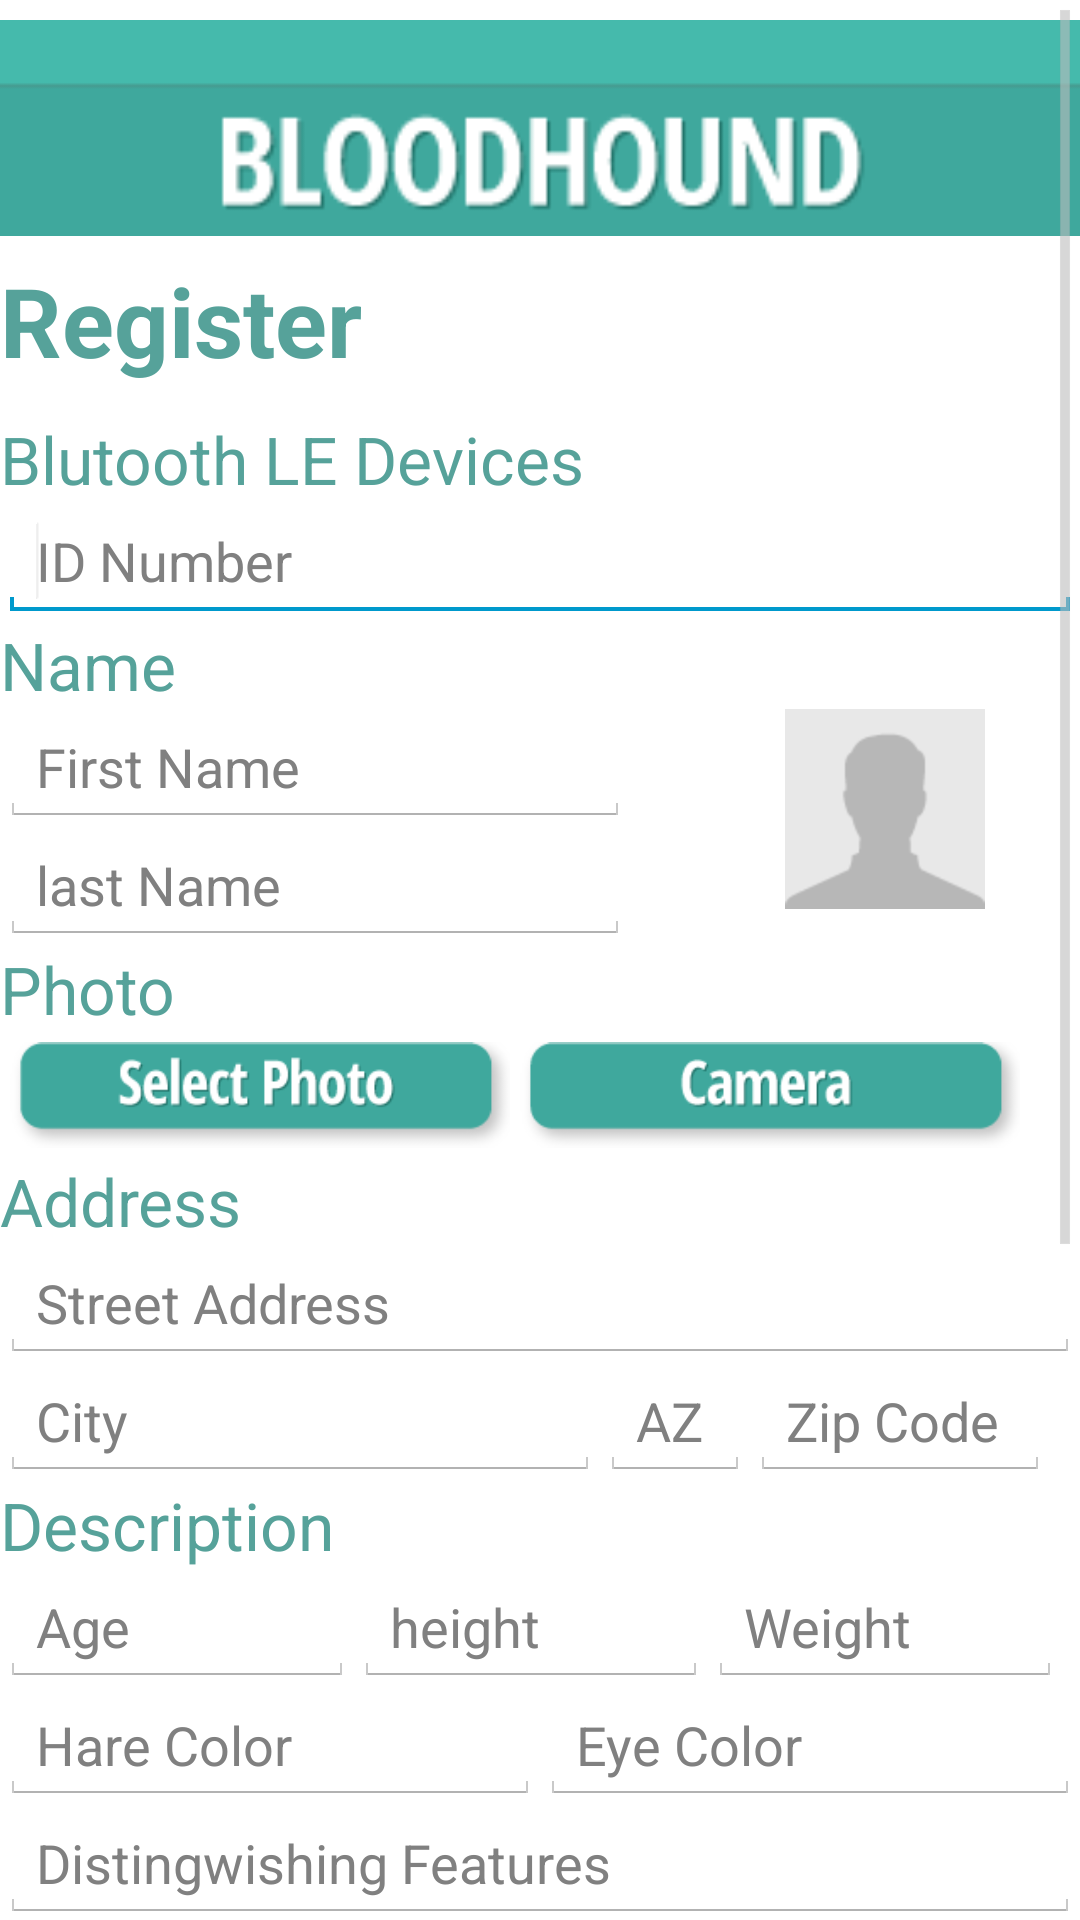

Here is an Android app screen rendered from its layout file. Give the layout XML and the strings, colors and styles it references.
<!-- AndroidManifest.xml: application theme AppTheme -->
<!-- res/layout/registerxml.xml -->
<ScrollView xmlns:android="http://schemas.android.com/apk/res/android"
    android:layout_width="match_parent"
    android:layout_height="match_parent" >

<LinearLayout
    android:layout_width="match_parent"
    android:layout_height="match_parent"
     android:orientation="vertical"
    >
 
    <ImageView
        android:id="@+id/imgView"
        android:layout_width="fill_parent"
        android:layout_height="wrap_content"
        android:layout_weight="1"></ImageView>
 
        <ImageView
        android:id="@+id/imageView1"
        android:layout_width="wrap_content"
        android:layout_height="wrap_content"
        android:src="@drawable/navbar"/>
        
   <TextView
      android:id="@+id/textView1"
      android:layout_width="match_parent"
      android:layout_height="wrap_content"
      android:layout_alignParentTop="true"
      android:text="Register"
      android:textAppearance="?android:attr/textAppearanceLarge" 
      android:textColor="#56A29A"
      android:textStyle="bold"
      android:textSize="32sp"/>  
    
 <LinearLayout
    android:layout_width="match_parent"
    android:layout_height="match_parent"
     android:orientation="vertical"
     android:layout_marginTop="10dp"
    >
   
      <TextView
      android:id="@+id/textView1"
      android:layout_width="match_parent"
      android:layout_height="wrap_content"
      android:layout_alignParentTop="true"
    
      android:text="Blutooth LE Devices"
      android:textAppearance="?android:attr/textAppearanceLarge" 
      android:textColor="#56A29A"/>
    
      
    
   <EditText
      android:id="@+id/editTextId"
      android:layout_width="match_parent"
      android:layout_height="wrap_content"
      android:hint="ID Number"
      android:ems="10" >
      <requestFocus />
   </EditText>
   
     <TextView
      android:id="@+id/textView2"
      android:layout_width="wrap_content"
      android:layout_height="wrap_content"
      android:layout_alignParentTop="true"
      android:text="Name"
      android:textAppearance="?android:attr/textAppearanceLarge" 
      android:textColor="#56A29A"/>
    
  
  </LinearLayout>
  <RelativeLayout
    android:layout_width="match_parent"
    android:layout_height="match_parent"
     android:orientation="vertical"
    >
   <LinearLayout
    android:layout_width="wrap_content"
    android:layout_height="wrap_content"
     android:orientation="vertical"
    >
   <EditText
      android:id="@+id/editTextFname"
      android:layout_width="match_parent"
      android:layout_height="wrap_content"
      android:hint="First Name"
      android:ems="10" >
     </EditText>
     
     <EditText
      android:id="@+id/editTextlName"
      android:layout_width="match_parent"
      android:layout_height="wrap_content"
      android:hint="last Name"
      android:ems="10" >
     </EditText>
    </LinearLayout>
     <LinearLayout
      android:layout_width="match_parent"
      android:layout_height="match_parent"
      android:orientation="vertical">
    <ImageView
        android:id="@+id/imageView2"
        android:layout_width="match_parent"
        android:layout_height="wrap_content"
        android:src="@drawable/anonicon100"
        android:layout_marginLeft="230dp" />
    </LinearLayout>
    
    </RelativeLayout>
     <LinearLayout
      android:layout_width="match_parent"
      android:layout_height="match_parent"
      android:orientation="vertical">
      <TextView
      android:id="@+id/textView3"
      android:layout_width="match_parent"
      android:layout_height="wrap_content"
      android:layout_alignParentTop="true"
      android:text="Photo"
      android:textAppearance="?android:attr/textAppearanceLarge" 
      android:textColor="#56A29A"/>
     </LinearLayout> 
       <LinearLayout
      android:layout_width="match_parent"
      android:layout_height="match_parent"
      android:orientation="horizontal">
       <ImageView
        android:id="@+id/imageView3"
        android:layout_width="170dp"
        android:layout_height="wrap_content"
        android:src="@drawable/selectphoto"
         />
          
        <ImageView
        android:id="@+id/imageView4"
        android:layout_width="170dp"
        android:layout_height="wrap_content"
        android:src="@drawable/camera"
        />
        </LinearLayout>
      
          <LinearLayout
      android:layout_width="match_parent"
      android:layout_height="match_parent"
      android:orientation="vertical">
        
      <TextView
      android:id="@+id/textView4"
      android:layout_width="match_parent"
      android:layout_height="wrap_content"
      android:layout_alignParentTop="true"
    
      android:text="Address"
      android:textAppearance="?android:attr/textAppearanceLarge" 
      android:textColor="#56A29A"/>
    
      
         <EditText
      android:id="@+id/editTextStreet"
      android:layout_width="fill_parent"
      android:layout_height="wrap_content"
     
     android:hint="Street Address"
      android:ems="10" >
      
   </EditText>
     </LinearLayout>  
   
            <LinearLayout
      android:layout_width="match_parent"
      android:layout_height="match_parent"
      android:orientation="horizontal">
         
         <EditText
      android:id="@+id/editTextCity"
      android:layout_width="200dp"
      android:layout_height="wrap_content"
      
     android:hint="City"
      android:ems="10" >
     </EditText>
     
       <EditText
      android:id="@+id/editTextAZ"
      android:layout_width="50dp"
      android:layout_height="wrap_content"
    
      android:hint="AZ"
      android:ems="10" 
      >
     </EditText>
     
        <EditText
      android:id="@+id/editTextZip"
      android:layout_width="100dp"
      android:layout_height="wrap_content"
     
      android:hint="Zip Code"
      android:ems="10" 
      >
     </EditText>
     </LinearLayout>
        
         <LinearLayout
      android:layout_width="match_parent"
      android:layout_height="match_parent"
      android:orientation="vertical">
      <TextView
      android:id="@+id/textView5"
      android:layout_width="wrap_content"
      android:layout_height="wrap_content"
      android:layout_alignParentTop="true"
      
      android:text="Description"
      android:textAppearance="?android:attr/textAppearanceLarge"
      android:textColor="#56A29A" />
      </LinearLayout>
      
            <LinearLayout
      android:layout_width="match_parent"
      android:layout_height="match_parent"
      android:orientation="horizontal">
      <EditText
      android:id="@+id/editTextAge"
      android:layout_width="118dp"
      android:layout_height="wrap_content"
      
     android:hint="Age"
      android:ems="10" >
     </EditText>
     
       <EditText
      android:id="@+id/editTextheight"
      android:layout_width="118dp"
      android:layout_height="wrap_content"
      
      android:hint="height"
      android:ems="10" 
      >
     </EditText>
     
        <EditText
      android:id="@+id/editTextWeight"
      android:layout_width="118dp"
      android:layout_height="wrap_content"
     
      android:hint="Weight"
      android:ems="10" 
      >
     </EditText>  
       </LinearLayout>
     <LinearLayout
      android:layout_width="match_parent"
      android:layout_height="match_parent"
      android:orientation="horizontal">
      <EditText
      android:id="@+id/editTextHColor"
      android:layout_width="180dp"
      android:layout_height="wrap_content"
     
     android:hint="Hare Color"
      android:ems="10" >
     </EditText>
     
      <EditText
      android:id="@+id/editTextEye"
      android:layout_width="180dp"
      android:layout_height="wrap_content"
      android:hint="Eye Color"
      android:ems="10">
     </EditText>  
     </LinearLayout>
     
      <LinearLayout
      android:layout_width="match_parent"
      android:layout_height="match_parent"
      android:orientation="vertical">
      
         <EditText
      android:id="@+id/editTextFeatures"
      android:layout_width="match_parent"
      android:layout_height="wrap_content"
     
      android:hint="Distingwishing Features"
      android:ems="10" 
      >
     </EditText> 
     
          <EditText
      android:id="@+id/editTextNotes"
      android:layout_width="match_parent"
      android:layout_height="wrap_content"
      
      android:hint="Any Special Notes"
      android:ems="10" 
      >
     </EditText>  
        
          
         <TextView
      android:id="@+id/textView6"
      android:layout_width="match_parent"
      android:layout_height="wrap_content"
      android:layout_alignParentTop="true"
      
      android:text="Call to Action"
      android:textAppearance="?android:attr/textAppearanceLarge"
      android:textColor="#56A29A" /> 
      
      <EditText
      android:id="@+id/editTextifFind"
      android:layout_width="match_parent"
      android:layout_height="wrap_content"
      
      android:hint="What should you do if you they find your loved one?"
      android:ems="10" 
      >
     </EditText>  
     
         <TextView
      android:id="@+id/textView7"
      android:layout_width="match_parent"
      android:layout_height="wrap_content"
      android:layout_alignParentTop="true"
     
      android:text="Permission"
      android:textAppearance="?android:attr/textAppearanceLarge" 
      android:textColor="#56A29A"/> 
      </LinearLayout>
      
            <LinearLayout
      android:layout_width="match_parent"
      android:layout_height="match_parent"
      android:orientation="vertical">
      
          <TextView
      android:id="@+id/textView8"
      android:textStyle="italic"
      android:textSize="15sp"
      android:layout_width="match_parent"
      android:layout_height="wrap_content"
    
     
      android:text="Bloodhound requires push notifications and active bluthooth to function
                                                                                             "
      android:textAppearance="?android:attr/textAppearanceLarge" 
      android:textColor="#56A29A"/>  
      </LinearLayout>
      <LinearLayout
      android:layout_width="match_parent"
      android:layout_height="match_parent"
      android:orientation="horizontal"
      android:layout_marginTop="10dp" >
      
      <ImageView
        android:id="@+id/imageView5"
        android:layout_width="wrap_content"
        android:layout_height="wrap_content"
        android:src="@drawable/uncheck"
        
        />
      <TextView
      android:id="@+id/textView9"
      android:layout_width="wrap_content"
      android:layout_height="wrap_content"
      android:layout_alignParentTop="true"
     
       android:textStyle="italic"
       android:textSize="18sp"
      android:text="      Accept"
      android:textAppearance="?android:attr/textAppearanceLarge" 
      android:textColor="#56A29A"/>
    
      </LinearLayout>
      
          
         <ImageView
        android:id="@+id/imageView6"
        android:layout_width="wrap_content"
        android:layout_height="wrap_content"
        android:src="@drawable/submit"
      
        /> 
          
        
</LinearLayout>

</ScrollView>
<!-- resources referenced by this layout -->
<resources>
  <!-- drawable anonicon100: png bitmap (drawable-hdpi, 1062 bytes) -->
  <!-- drawable camera: png bitmap (drawable-hdpi, 3786 bytes) -->
  <!-- drawable navbar: png bitmap (drawable-ldpi, 3603 bytes) -->
  <!-- drawable selectphoto: png bitmap (drawable-hdpi, 4922 bytes) -->
  <!-- drawable submit: png bitmap (drawable-hdpi, 5938 bytes) -->
  <!-- drawable uncheck: png bitmap (drawable-hdpi, 941 bytes) -->
  <style name="AppTheme" parent="AppBaseTheme">
          
      </style>
  <style name="AppBaseTheme" parent="android:Theme.Light">
          
      </style>
</resources>
